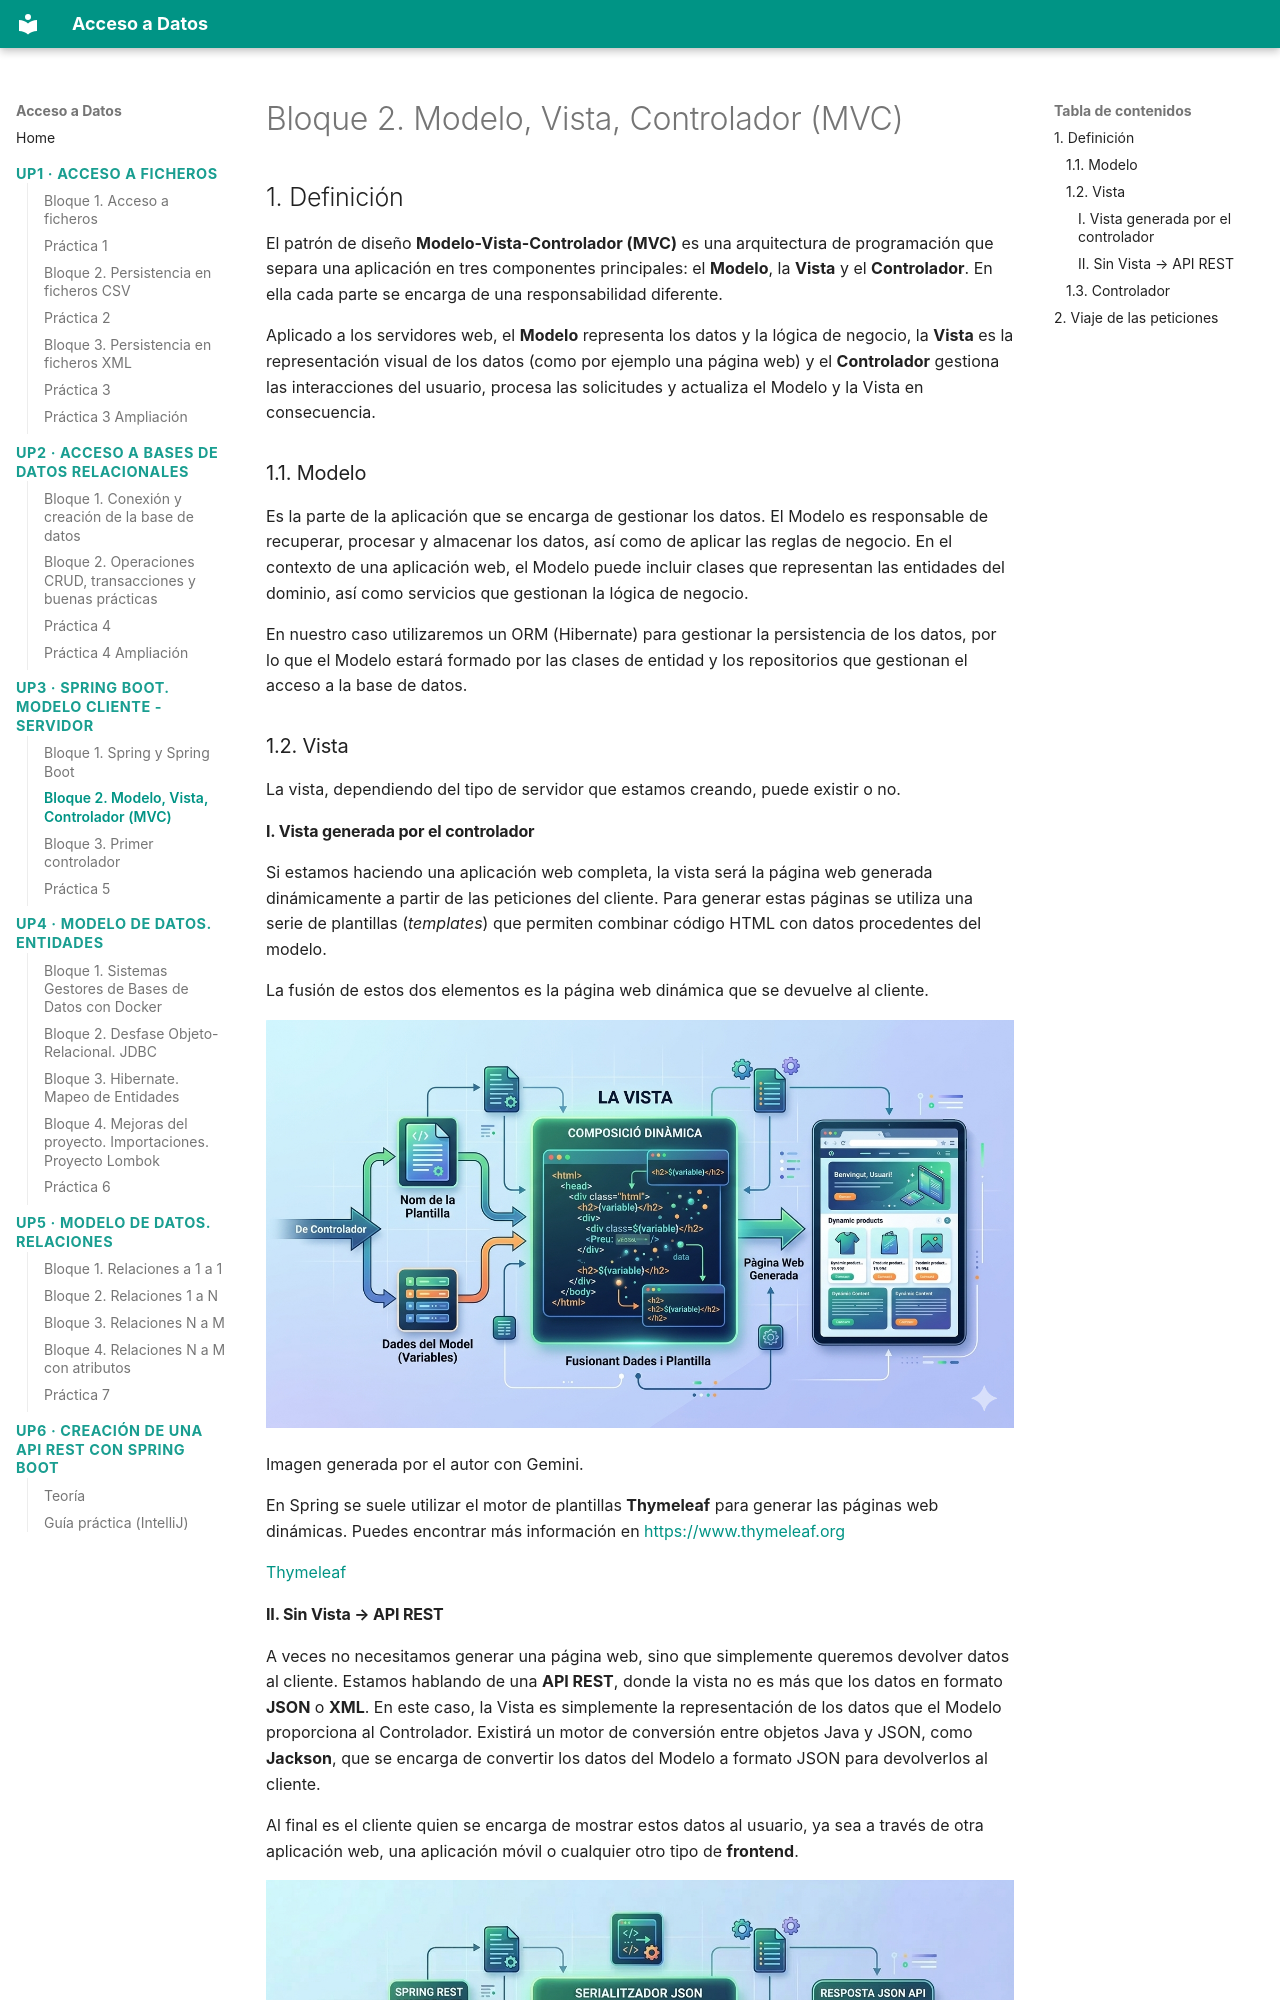

repository: buig/edu-add · page: up3/bloque-2/index.html · generator: mkdocs

# Bloque 2. Modelo, Vista, Controlador (MVC)

## 1. Definición

El patrón de diseño **Modelo-Vista-Controlador (MVC)** es una arquitectura de programación que separa una aplicación en tres componentes principales: el **Modelo**, la **Vista** y el **Controlador**. En ella cada parte se encarga de una responsabilidad diferente.

Aplicado a los servidores web, el **Modelo** representa los datos y la lógica de negocio, la **Vista** es la representación visual de los datos (como por ejemplo una página web) y el **Controlador** gestiona las interacciones del usuario, procesa las solicitudes y actualiza el Modelo y la Vista en consecuencia.

### 1.1. Modelo

Es la parte de la aplicación que se encarga de gestionar los datos. El Modelo es responsable de recuperar, procesar y almacenar los datos, así como de aplicar las reglas de negocio. En el contexto de una aplicación web, el Modelo puede incluir clases que representan las entidades del dominio, así como servicios que gestionan la lógica de negocio.

En nuestro caso utilizaremos un ORM (Hibernate) para gestionar la persistencia de los datos, por lo que el Modelo estará formado por las clases de entidad y los repositorios que gestionan el acceso a la base de datos.

### 1.2. Vista

La vista, dependiendo del tipo de servidor que estamos creando, puede existir o no.

#### I. Vista generada por el controlador

Si estamos haciendo una aplicación web completa, la vista será la página web generada dinámicamente a partir de las peticiones del cliente. Para generar estas páginas se utiliza una serie de plantillas (*templates*) que permiten combinar código HTML con datos procedentes del modelo.

La fusión de estos dos elementos es la página web dinámica que se devuelve al cliente.

![Imagen generada por el autor con Gemini.](img/cap9.png)

Imagen generada por el autor con Gemini.

En Spring se suele utilizar el motor de plantillas **Thymeleaf** para generar las páginas web dinámicas. Puedes encontrar más información en [https://www.thymeleaf.org](https://www.thymeleaf.org/)

[Thymeleaf](https://www.thymeleaf.org/)
